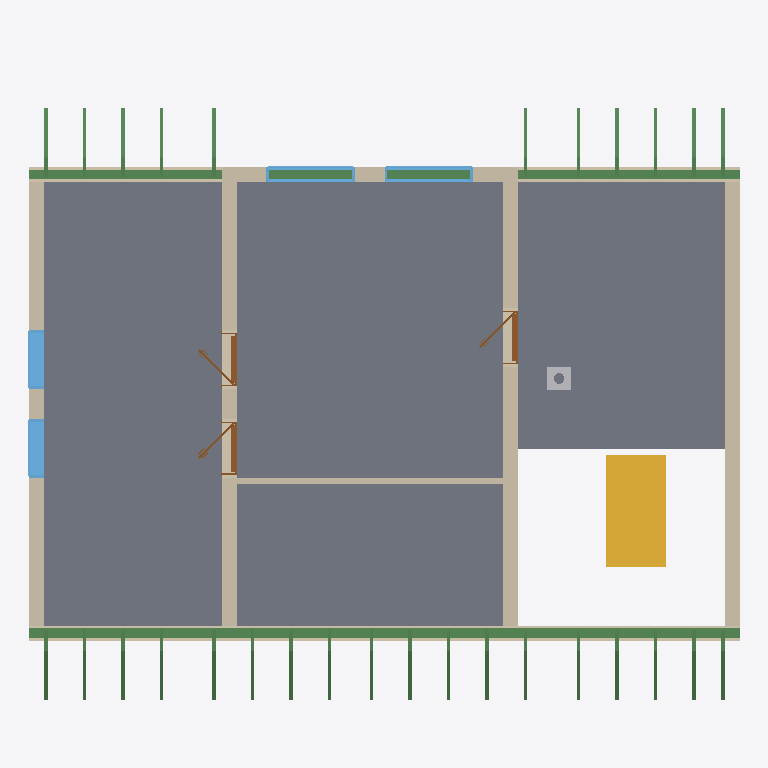
Plan cut of the same IFC building model at storey 'Ground floor' (level 3.25 m, cut at 4.65 m), seen from above with north up, elements coloured by IFC class: 31 beams (green), 8 walls (beige), 4 windows (light blue), 3 slabs (grey), 3 doors (brown), 1 stair (yellow), 1 other element (light grey). Cut surfaces are drawn darker.
Extent 12.0 m × 10.7 m × 8.0 m (x, y, z). Storeys (2): Ground floor at 0.00 m; Ground floor at 3.25 m. Elements (97): 50 IfcBeam, 20 IfcWall, 9 IfcWindow, 8 IfcDoor, 4 IfcSlab, 3 IfcFurniture, 2 IfcStair, 1 IfcChimney.

HEADER;
FILE_DESCRIPTION(('ViewDefinition[DesignTransferView]'),'2;1');
FILE_NAME('/dev/null','2026-08-08T07:16:03+02:00',(''),(''),'IfcOpenShell 0.8.5','IfcOpenShell 0.8.5','Nobody');
FILE_SCHEMA(('IFC4'));
ENDSEC;
DATA;
#1=IFCPROJECT('2bSgEwJMvB5vpxNw4AreFp',$,'My house',$,$,$,$,(#10,#15),#5);
#19=IFCSITE('37Tx86EJL3Hh5yIvo1unO4',$,'Site',$,$,#27,$,$,$,$,$,$,$,$);
#20=IFCBUILDING('12N3Dj1hj2TxyInay1LXct',$,'My house',$,$,#32,$,$,$,$,$,$);
#33=IFCBUILDINGSTOREY('0QQu3H33j2LxTTO4ydZ2uG',$,'Ground floor',$,$,#39,$,$,$,0.0);
#40=IFCBUILDINGSTOREY('1CUortXEXEvRb$S4i1a9XX',$,'Ground floor',$,$,#45,$,$,$,3.25);
#4818=IFCSLAB('0PoP2$bc12lBKP1sbXfn1j',$,'Ceiling 2',$,$,#4823,#4827,$,.FLOOR.);
#2199=IFCSLAB('2p0aSnOxz5zukxzLn9hgms',$,'Ceiling 1',$,$,#2205,#2209,$,.FLOOR.);
#8494=IFCSLAB('3blIwCeRv6hv0Q4uMIb33M',$,'Ceiling 3',$,$,#8499,#8503,$,.FLOOR.);
#10410=IFCWALL('1q0lFVQjLBy8qeXZiVSvq3',$,'Wall 7',$,$,#10419,#10454,$,$);
#1661=IFCSTAIR('0tDVMNR2r3weQKwaCoF$XU',$,'Main stair',$,$,#1668,$,$,.STRAIGHT_RUN_STAIR.);
#10891=IFCBEAM('3h9onvljX8fhRdrreL$Qvs',$,'Beam',$,$,#10896,#10905,$,.BEAM.);
#10361=IFCWALL('09AJpwT_v15OhDuSpjx_ou',$,'Wall 6',$,$,#10370,#10405,$,$);
#10312=IFCWALL('3sCPPnxCjFGQxp4V50_xjS',$,'Wall 5',$,$,#10321,#10356,$,$);
#10201=IFCWALL('0RwRQRhgPDs9qH4YfAlAlx',$,'Wall 4',$,$,#10210,#10245,$,$);
#10910=IFCBEAM('1ZKbsYRer3OusduY2pMDSI',$,'Beam',$,$,#10915,#10924,$,.BEAM.);
#10151=IFCWALL('2vB9pbQ_P7f8HtGKIl_Wns',$,'Wall 2',$,$,#10160,#10171,$,$);
#10176=IFCWALL('3$uM3dyCrBQOLBXmBm6I_c',$,'Wall 3',$,$,#10185,#10196,$,$);
#10521=IFCWALL('3AyNeahXb1jRQqZxOIcnmm',$,'Wall 8',$,$,#10531,#10566,$,$);
#10126=IFCWALL('20NWVaGnj2shbB$uaYmM3j',$,'Wall 1',$,$,#10135,#10146,$,$);
#11590=IFCWINDOW('1Y9OCGuh51EuTOV45T0WyU',$,'Window 3',$,$,#11667,#11591,$,1.25,1.0,.WINDOW.,.SINGLE_PANEL.,$);
#11686=IFCWINDOW('3P8mtNU0bFAQQyT2FP65$i',$,'Window 4',$,$,#11763,#11687,$,1.25,1.0,.WINDOW.,.SINGLE_PANEL.,$);
#11062=IFCWINDOW('3HXLSnzj5DPx$z8SqVye3h',$,'Window 2',$,$,#11139,#11063,$,1.0,1.5,.WINDOW.,.SINGLE_PANEL.,$);
#10966=IFCWINDOW('1knFS1hF1EnffVvmz1S0WA',$,'Window 1',$,$,#11043,#10967,$,1.0,1.5,.WINDOW.,.SINGLE_PANEL.,$);
#11302=IFCDOOR('2Dr6$DPRfFSxXkL5OYCoTC',$,'Door 2',$,$,#11414,#11303,$,2.25,0.9,.DOOR.,.SINGLE_SWING_RIGHT.,$);
#1728=IFCCHIMNEY('2zjTbHX_PEtvKvuI7Lc9n1',$,'Main chimney',$,$,#1733,#1748,$,.NOTDEFINED.);
#11446=IFCDOOR('3nXVf2kOH3rhPeLBYQC5nF',$,'Door 3',$,$,#11558,#11447,$,2.25,0.9,.DOOR.,.SINGLE_SWING_LEFT.,$);
#11158=IFCDOOR('3CeEvqoSv2BeBkg$qIXzyR',$,'Door 1',$,$,#11270,#11159,$,2.25,0.9,.DOOR.,.SINGLE_SWING_RIGHT.,$);
#11804=IFCBEAM('2Fsgnx7hrDKfgi7SJH$kqF',$,'Rafter 1',$,'RAFTER',#11838,#11828,$,.USERDEFINED.);
#11942=IFCBEAM('3e37kX9aH41R5vRyqozBa0',$,'Rafter 1',$,'RAFTER',#11975,#11966,$,.USERDEFINED.);
#12078=IFCBEAM('3nrO4WqHj2POi6xDnPVqhs',$,'Rafter 1',$,'RAFTER',#12111,#12102,$,.USERDEFINED.);
#12283=IFCBEAM('32Phfs75b6GuczR4$c1hTk',$,'Rafter 1',$,'RAFTER',#12316,#12307,$,.USERDEFINED.);
#12623=IFCBEAM('143bXF0bb8PRaiYa7sKU$2',$,'Rafter 1',$,'RAFTER',#12656,#12647,$,.USERDEFINED.);
#12827=IFCBEAM('0RlGu9byH99BZyxfyArEZW',$,'Rafter 1',$,'RAFTER',#12860,#12851,$,.USERDEFINED.);
#13065=IFCBEAM('02diJxiP9AWRkXoqcOPu6N',$,'Rafter 1',$,'RAFTER',#13098,#13089,$,.USERDEFINED.);
#13201=IFCBEAM('3vp3En$vzCphdEyOyLeIMl',$,'Rafter 1',$,'RAFTER',#13234,#13225,$,.USERDEFINED.);
#13269=IFCBEAM('1tbrNQywzAE8gtupwYPhR1',$,'Rafter 1',$,'RAFTER',#13302,#13293,$,.USERDEFINED.);
#11839=IFCBEAM('1rE60cCcb5Qer7xDJrvLfS',$,'Rafter 1',$,'RAFTER',#11873,#11863,$,.USERDEFINED.);
#11976=IFCBEAM('251ZehoKr9_f2U5Pv3Os_V',$,'Rafter 1',$,'RAFTER',#12009,#12000,$,.USERDEFINED.);
#12112=IFCBEAM('2O4pyhh9b0JPemz0rEn0er',$,'Rafter 1',$,'RAFTER',#12145,#12136,$,.USERDEFINED.);
#13099=IFCBEAM('3oeqBZCh98UO13I6rqgchT',$,'Rafter 1',$,'RAFTER',#13132,#13123,$,.USERDEFINED.);
#13235=IFCBEAM('1moS5Wrub3K9CBWDFS4$tg',$,'Rafter 1',$,'RAFTER',#13268,#13259,$,.USERDEFINED.);
#13303=IFCBEAM('2D5v0lIYT7VgMbHub7qX6z',$,'Rafter 1',$,'RAFTER',#13336,#13327,$,.USERDEFINED.);
#11874=IFCBEAM('310a2LPc56ghvj0yWzKCAX',$,'Rafter 1',$,'RAFTER',#11907,#11898,$,.USERDEFINED.);
#12010=IFCBEAM('054hiVo5j2nQkvu33KXHSl',$,'Rafter 1',$,'RAFTER',#12043,#12034,$,.USERDEFINED.);
#12181=IFCBEAM('3ept3OuDDCJR$wPrQOIPn8',$,'Rafter 1',$,'RAFTER',#12214,#12205,$,.USERDEFINED.);
#12385=IFCBEAM('0Yffq4A_X2vOoLMeuHzwRo',$,'Rafter 1',$,'RAFTER',#12418,#12409,$,.USERDEFINED.);
#12521=IFCBEAM('1g4LqG51T49uz0vNFkDX$2',$,'Rafter 1',$,'RAFTER',#12554,#12545,$,.USERDEFINED.);
#12725=IFCBEAM('2HuZ8EUeH6sx_7u$o$bqrz',$,'Rafter 1',$,'RAFTER',#12758,#12749,$,.USERDEFINED.);
#12929=IFCBEAM('2IljyZTKHAfgQAeI2_xzdF',$,'Rafter 1',$,'RAFTER',#12962,#12953,$,.USERDEFINED.);
#12997=IFCBEAM('1MU9z2tErEFfNwVLeO0pdB',$,'Rafter 1',$,'RAFTER',#13030,#13021,$,.USERDEFINED.);
#13133=IFCBEAM('3Xph0rPfP3nwzHmH66gdBM',$,'Rafter 1',$,'RAFTER',#13166,#13157,$,.USERDEFINED.);
#11908=IFCBEAM('2ZpMmABFH8SxzcGNkMALsy',$,'Rafter 1',$,'RAFTER',#11941,#11932,$,.USERDEFINED.);
#12044=IFCBEAM('2NirU5BV55Oh0KSj6Lx7Ih',$,'Rafter 1',$,'RAFTER',#12077,#12068,$,.USERDEFINED.);
#12963=IFCBEAM('2zLuXecwv7xBqJHxB60VHp',$,'Rafter 1',$,'RAFTER',#12996,#12987,$,.USERDEFINED.);
#13031=IFCBEAM('2jw1rLaYz998a2legKYo17',$,'Rafter 1',$,'RAFTER',#13064,#13055,$,.USERDEFINED.);
#13167=IFCBEAM('0VGnKf6GLFNxlDHxPt8JTh',$,'Rafter 1',$,'RAFTER',#13200,#13191,$,.USERDEFINED.);
ENDSEC;
